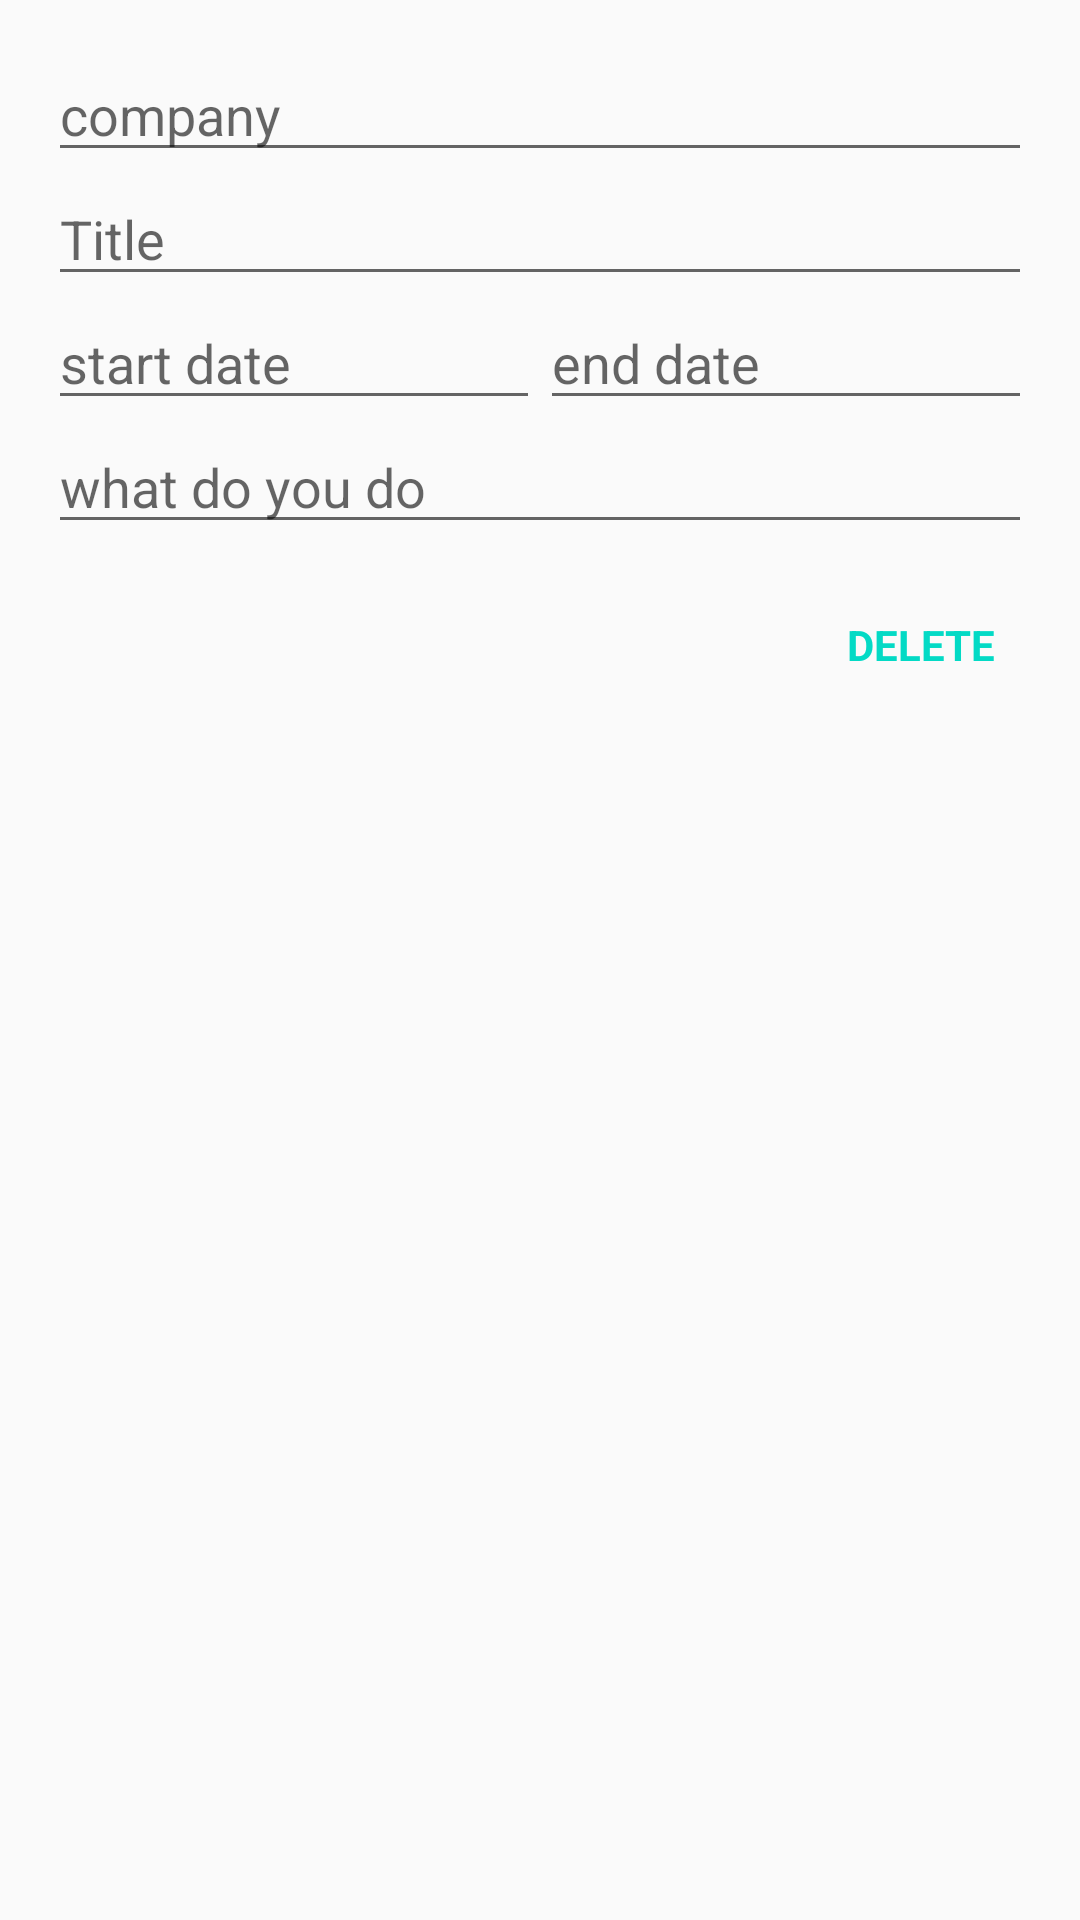

Android layout source for this screen:
<!-- AndroidManifest.xml: application theme AppTheme -->
<!-- res/layout/activity_experience_edit.xml -->
<?xml version="1.0" encoding="utf-8"?>
<LinearLayout xmlns:android="http://schemas.android.com/apk/res/android"
    android:orientation="vertical"
    android:layout_width="match_parent"
    android:layout_height="match_parent"
    android:padding="@dimen/spacing_medium">

    <EditText
        android:id="@+id/experience_edit_company"
        android:layout_width="match_parent"
        android:layout_height="wrap_content"
        android:hint="@string/experience_edit_company_hint"/>

    <EditText
        android:id="@+id/experience_edit_title"
        android:layout_width="match_parent"
        android:layout_height="wrap_content"
        android:hint="@string/experience_edit_title_hint"/>

    <LinearLayout
        android:layout_width="match_parent"
        android:layout_height="wrap_content">

        <EditText
            android:id="@+id/experience_edit_start_date"
            android:layout_width="0dp"
            android:layout_height="wrap_content"
            android:layout_weight="1"
            android:inputType="date"
            android:hint="@string/start_date"/>

        <EditText
            android:id="@+id/experience_edit_end_date"
            android:layout_width="0dp"
            android:layout_height="wrap_content"
            android:layout_weight="1"
            android:inputType="date"
            android:hint="@string/end_date"/>

    </LinearLayout>

    <EditText
        android:id="@+id/experience_edit_details"
        android:layout_width="match_parent"
        android:layout_height="wrap_content"
        android:hint="@string/experience_edit_details_hint"/>

    <TextView
        android:id="@+id/experience_edit_delete"
        android:layout_width="wrap_content"
        android:layout_height="wrap_content"
        android:layout_marginTop="@dimen/spacing_small"
        android:layout_gravity="right"
        android:text="@string/action_delete"
        style="@style/AppTheme.TextView.DeleteButton"/>

</LinearLayout>
<!-- resources referenced by this layout -->
<resources>
  <dimen name="spacing_medium">16dp</dimen>
  <dimen name="spacing_small">12dp</dimen>
  <string name="action_delete">Delete</string>
  <string name="end_date">end date</string>
  <string name="experience_edit_company_hint">company</string>
  <string name="experience_edit_details_hint">what do you do</string>
  <string name="experience_edit_title_hint">Title</string>
  <string name="start_date">start date</string>
  <style name="AppTheme.TextView.DeleteButton">
          <item name="android:background">?attr/selectableItemBackground</item>
          <item name="android:padding">@dimen/spacing_small</item>
          <item name="android:textAllCaps">true</item>
          <item name="android:textColor">@color/colorAccent</item>
          <item name="android:textStyle">bold</item>
      </style>
  <style name="AppTheme" parent="Theme.AppCompat.Light.DarkActionBar">
          
          <item name="colorPrimary">@color/colorPrimary</item>
          <item name="colorPrimaryDark">@color/colorPrimaryDark</item>
          <item name="colorAccent">@color/colorAccent</item>
      </style>
  <!-- not gathered from this repository: default colours our renderer supplied (Android Studio template values) -->
  <color name="colorPrimary">#FF6200EE</color>
  <color name="colorPrimaryDark">#FF3700B3</color>
  <color name="colorAccent">#FF03DAC5</color>
</resources>
